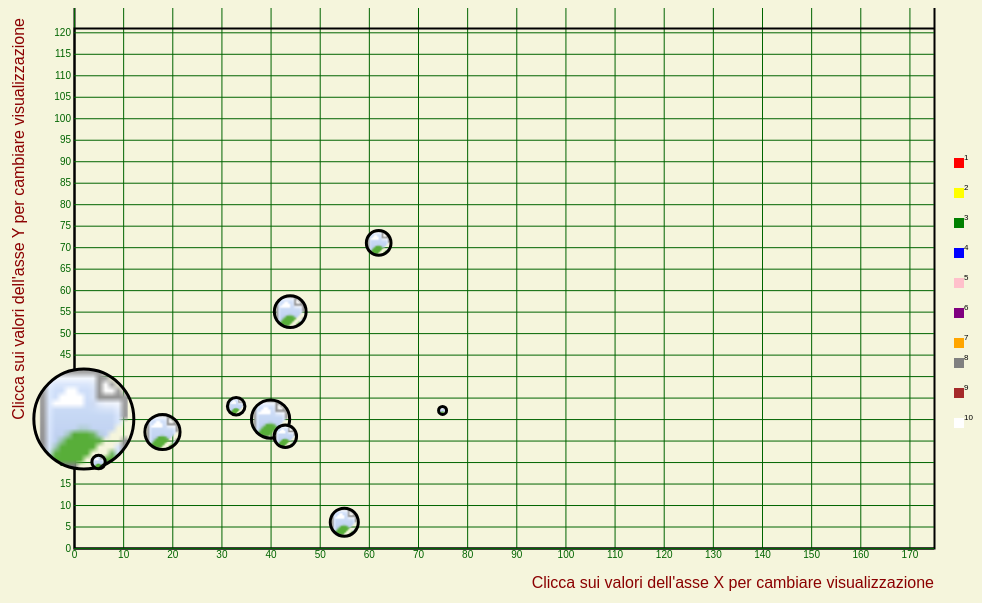
D3 v5 page, settled after 480 driven frames (8 s of simulated time); the page loaded 1 data file(s).


// ── script.js
// Imposto le dimensioni e i margini del grafico
var margin = {top: 20, right: 40, bottom: 60, left: 100};
var	width = 1000 - margin.left - margin.right;
var	height = 600 - margin.top - margin.bottom;

//variabili di appoggio
var laX = "x"
var laY = "y"
var raggio = "r"

d3.json("data.json").then(function(data){

    var svg = d3.select("#mioGrafico")
        .append("svg")
        .attr("width", width + margin.left + margin.right)

        .attr("height", height + margin.top + margin.bottom)
        .append("g")
        .attr("transform",
            "translate(" + margin.left + "," + margin.top + ")");

    //Aggiugno uno scale per il raggio
    var r = d3.scaleLinear()
        .domain([d3.min(data, function(d){return d["r"];}), d3.max(data, function (d) {
            return d["r"];})])
        .range([ 4, 50])

    // Aggiungo uno scale per l'asse delle x
    var x = d3.scaleLinear()
        .domain([0,d3.max(data, function (d) {
            return d["x"]+50;
        })+50])
        .range([ 0, width ]);

    //Aggiungo l'asse delle x
    var xAxis = svg.append("g")
        .attr("id", "asseDelleX")
        .attr("class","xAxis")
        .attr("transform", "translate(0," + height + ")")
        .attr("color", "darkgreen")
        .call(d3.axisBottom(x).ticks(24).tickSize(-550))
        .on('click', aggiorna);

    //Aggiungo del testo lungo l'asse delle x
    var xAxisLabel = svg.append("text")
        .attr("text-anchor", "end")
        .attr("x", width)
        .attr("y", height + margin.top + 20)
        .text("Clicca sui valori dell'asse X per cambiare visualizzazione")
        .attr("fill","darkred");

    //Aggiungo uno scale per l'asse delle Y
    var y = d3.scaleLinear()
        .domain([0, d3.max(data, function (d) {
            return d["y"];})+50])
        .range([ height, 0])

    //Aggiungo l'asse delle y
    var yAxis = svg.append("g")
        .attr("id", "asseDelleY")
        .attr("class","yAxis")
        .attr("color", "darkgreen")
        .call(d3.axisLeft(y).ticks(20).tickSize(-860))
        .on('click', aggiorna);

    // Aggiungo del testo lungo l'asse delle y
    var yAxisLabel = svg.append("text")
        .attr("text-anchor", "end")
        .attr("transform", "rotate(-90)")
        .attr("y", -margin.left+50)
        .attr("x", -margin.top + 30)
        .text("Clicca sui valori dell'asse Y per cambiare visualizzazione")
        .attr("fill","darkred");

    var div = d3.select("body").append("div")
        .attr("class", "tooltip")
        .style("opacity", 0);

    // Creo una variabile che mi dice il nome della bolla quando ci passo sopra
    var nomeBolla = d3.select("#mioGrafico")
         .append("div")
         .style("opacity", 0)
         .attr("class", "nomeBolla")
         .style("background-color", "gold")
         .style("border-radius", "5px")
         .style("padding", "10px")
         .style("color", "darkred")

     var mostraNomeBolla = function(d) {
         nomeBolla
             .transition()
             .duration(200)
             .style("opacity", 1)
             .text("Nome: " + d.Nome + "\n"+ "X: " +d[laX] + "\n"+ "Y: " +d[laY]  + "\n"+ "Raggio: " +d[raggio])
             .style("left", (d3.mouse(this)[0]+30) + "px")
             .style("top", (d3.mouse(this)[1]+30) + "px")
     }
     var muoviNomeBolla = function(d) {
         nomeBolla
             .style("left", (d3.mouse(this)[0]+30) + "px")
             .style("top", (d3.mouse(this)[1]+30) + "px")
     }
     var nascondiNomeBolla = function(d) {
         nomeBolla
             .transition()
             .duration(200)
             .style("opacity", 0)
     }

    //Creo delle bandiere da inserire nelle bolle
    var flag1 = svg.append("defs");
    flag1.append("pattern")
        .attr("id","italia")
        .attr("height","100%")
        .attr("width","100%")
        .attr("patternContentUnits","objectBoundingBox")
        .append("image")
        .attr("height",1)
        .attr("width",1)
        .attr("perspectiveAspectRatio","none")
        .attr("xmlns:xlink","http://www.w3.org/1999/xLink")
        .attr("xlink:href", "italy_flag.ico")

    var flag2 = svg.append("defs");
    flag2.append("pattern")
        .attr("id","spagna")
        .attr("height","100%")
        .attr("width","100%")
        .attr("patternContentUnits","objectBoundingBox")
        .append("image")
        .attr("height",1)
        .attr("width",1)
        .attr("perspectiveAspectRatio","none")
        .attr("xmlns:xlink","http://www.w3.org/1999/xLink")
        .attr("xlink:href", "spain_flag.ico")

    var flag3 = svg.append("defs");
    flag3.append("pattern")
        .attr("id","argentina")
        .attr("height","100%")
        .attr("width","100%")
        .attr("patternContentUnits","objectBoundingBox")
        .append("image")
        .attr("height",1)
        .attr("width",1)
        .attr("perspectiveAspectRatio","none")
        .attr("xmlns:xlink","http://www.w3.org/1999/xLink")
        .attr("xlink:href", "argentina_flag.ico")

    var flag4 = svg.append("defs");
    flag4.append("pattern")
        .attr("id","brasile")
        .attr("height","100%")
        .attr("width","100%")
        .attr("patternContentUnits","objectBoundingBox")
        .append("image")
        .attr("height",1)
        .attr("width",1)
        .attr("perspectiveAspectRatio","none")
        .attr("xmlns:xlink","http://www.w3.org/1999/xLink")
        .attr("xlink:href", "brazil_flag.ico")

    var flag5 = svg.append("defs");
    flag5.append("pattern")
        .attr("id","canada")
        .attr("height","100%")
        .attr("width","100%")
        .attr("patternContentUnits","objectBoundingBox")
        .append("image")
        .attr("height",1)
        .attr("width",1)
        .attr("perspectiveAspectRatio","none")
        .attr("xmlns:xlink","http://www.w3.org/1999/xLink")
        .attr("xlink:href", "canada_flag.ico")

    var flag6 = svg.append("defs");
    flag6.append("pattern")
        .attr("id","germania")
        .attr("height","100%")
        .attr("width","100%")
        .attr("patternContentUnits","objectBoundingBox")
        .append("image")
        .attr("height",1)
        .attr("width",1)
        .attr("perspectiveAspectRatio","none")
        .attr("xmlns:xlink","http://www.w3.org/1999/xLink")
        .attr("xlink:href", "germany_flag.ico")

    var flag7 = svg.append("defs");
    flag7.append("pattern")
        .attr("id","giappone")
        .attr("height","100%")
        .attr("width","100%")
        .attr("patternContentUnits","objectBoundingBox")
        .append("image")
        .attr("height",1)
        .attr("width",1)
        .attr("perspectiveAspectRatio","none")
        .attr("xmlns:xlink","http://www.w3.org/1999/xLink")
        .attr("xlink:href", "japan_flag.ico")

    var flag8 = svg.append("defs");
    flag8.append("pattern")
        .attr("id","portogallo")
        .attr("height","100%")
        .attr("width","100%")
        .attr("patternContentUnits","objectBoundingBox")
        .append("image")
        .attr("height",1)
        .attr("width",1)
        .attr("perspectiveAspectRatio","none")
        .attr("xmlns:xlink","http://www.w3.org/1999/xLink")
        .attr("xlink:href", "portugal_flag.ico")

    var flag9 = svg.append("defs");
    flag9.append("pattern")
        .attr("id","uk")
        .attr("height","100%")
        .attr("width","100%")
        .attr("patternContentUnits","objectBoundingBox")
        .append("image")
        .attr("height",1)
        .attr("width",1)
        .attr("perspectiveAspectRatio","none")
        .attr("xmlns:xlink","http://www.w3.org/1999/xLink")
        .attr("xlink:href", "uk_flag.ico")

    var flag10 = svg.append("defs");
    flag10.append("pattern")
        .attr("id","usa")
        .attr("height","100%")
        .attr("width","100%")
        .attr("patternContentUnits","objectBoundingBox")
        .append("image")
        .attr("height",1)
        .attr("width",1)
        .attr("perspectiveAspectRatio","none")
        .attr("xmlns:xlink","http://www.w3.org/1999/xLink")
        .attr("xlink:href", "us_flag.ico")

    // Creo una legenda
    svg.append("rect").attr("x",880).attr("y",130).attr("width", 10).attr("height",10).style("fill", "red")
    svg.append("rect").attr("x",880).attr("y",160).attr("width", 10).attr("height",10).style("fill", "yellow")
    svg.append("text").attr("x", 890).attr("y", 130).text("1").style("font-size", "8px").attr("alignment-baseline","middle")
    svg.append("text").attr("x", 890).attr("y", 160).text("2").style("font-size", "8px").attr("alignment-baseline","middle")
    svg.append("rect").attr("x",880).attr("y",190).attr("width", 10).attr("height",10).style("fill", "green")
    svg.append("rect").attr("x",880).attr("y",220).attr("width", 10).attr("height",10).style("fill", "blue")
    svg.append("text").attr("x", 890).attr("y", 190).text("3").style("font-size", "8px").attr("alignment-baseline","middle")
    svg.append("text").attr("x", 890).attr("y", 220).text("4").style("font-size", "8px").attr("alignment-baseline","middle")
    svg.append("rect").attr("x",880).attr("y",250).attr("width", 10).attr("height",10).style("fill", "pink")
    svg.append("rect").attr("x",880).attr("y",280).attr("width", 10).attr("height",10).style("fill", "purple")
    svg.append("text").attr("x", 890).attr("y", 250).text("5").style("font-size", "8px").attr("alignment-baseline","middle")
    svg.append("text").attr("x", 890).attr("y", 280).text("6").style("font-size", "8px").attr("alignment-baseline","middle")
    svg.append("rect").attr("x",880).attr("y",310).attr("width", 10).attr("height",10).style("fill", "orange")
    svg.append("rect").attr("x",880).attr("y",330).attr("width", 10).attr("height",10).style("fill", "gray")
    svg.append("text").attr("x", 890).attr("y", 310).text("7").style("font-size", "8px").attr("alignment-baseline","middle")
    svg.append("text").attr("x", 890).attr("y", 330).text("8").style("font-size", "8px").attr("alignment-baseline","middle")
    svg.append("rect").attr("x",880).attr("y",360).attr("width", 10).attr("height",10).style("fill", "brown")
    svg.append("rect").attr("x",880).attr("y",390).attr("width", 10).attr("height",10).style("fill", "white")
    svg.append("text").attr("x", 890).attr("y", 360).text("9").style("font-size", "8px").attr("alignment-baseline","middle")
    svg.append("text").attr("x", 890).attr("y", 390).text("10").style("font-size", "8px").attr("alignment-baseline","middle")

    // Aggiungo le bolle
    svg.append('g')
        .selectAll("dot")
        .data(data)
        .enter()
        .append("circle")
        .attr("cx", function (d) { return x(d[laX]); } )
        .attr("cy", function (d) { return y(d[laY]); } )
        .attr("r", function (d) { return r(d[raggio]); })
        .style("fill", function (d) {
            if (d.Nome == "Italia") {
                return "url(#italia)"
            } else if (d.Nome == "Spagna") {
                return "url(#spagna)"
            } else if (d.Nome == "Argentina") {
                return "url(#argentina)"
            } else if (d.Nome == "Brasile") {
                return "url(#brasile)"
            } else if (d.Nome == "Canada") {
                return "url(#canada)"
            } else if (d.Nome == "Germania") {
                return "url(#germania)"
            } else if (d.Nome == "Giappone") {
                return "url(#giappone)"
            } else if (d.Nome == "Portogallo") {
                return "url(#portogallo)"
            } else if (d.Nome == "Usa") {
                return "url(#usa)"
            } else if (d.Nome == "UK") {
                return "url(#uk)"
            }
        })
        .style("opacity", "1")
        .attr("stroke", "black")
        .attr("stroke-width", "3")
        .on("mouseover", mostraNomeBolla)
        .on("mousemove", muoviNomeBolla)
        .on("mouseleave", nascondiNomeBolla)

    //Funzione che aggiorna il grafico e le bolle quando clicchi sugli assi
    function aggiorna() {

        target = this.id

        if (target === "asseDelleX"){

            //Aggiorno l'asse delle x
            x.domain([d3.min(data, function (d) {return d[laX]-r(d[raggio]);}), d3.max(data, function (d) {return d[raggio]})+50])
            xAxis.transition()
                .duration(1000)
                .attr("color", "darkgreen")
                .call(d3.axisBottom(x).ticks(24).tickSize(-550))

            xAxisLabel.text("Clicca sui valori dell'asse X per cambiare visualizzazione")

            //Aggiorno il raggio
            r.domain([d3.min(data, function (d) {return d[laX]}), d3.max(data, function (d) {return d[laX]})]);

            //Aggiorno il grafico
            svg.selectAll("circle")
                .data(data)
                .transition()
                .duration(1000)
                .attr("cx", function (d) { return x(d[raggio]); } )
                .attr("cy", function (d) { return y(d[laY]); } )
                .attr("r", function (d) { return  r(d[laX]); } )

            let tmp = laX
            laX = raggio
            raggio = tmp
        }
        else
        {
            //Aggiorno l'asse delle y
            y.domain([d3.min(data, function (d) {return d[laY]-r(d[raggio]);}),d3.max(data, function (d) {return d[raggio]})+50])
            yAxis.transition()
                .duration(1000)
                .attr("color", "darkgreen")
                .call(d3.axisLeft(y).ticks(20).tickSize(-860))

            yAxisLabel.text("Clicca sui valori dell'asse Y per cambiare visualizzazione")

            //Aggiorno il raggio
            r.domain([d3.min(data, function (d) {return d[laY]}), d3.max(data, function (d) {return d[laY]})]);

            //Aggiorno il grafico
            svg.selectAll("circle")
                .data(data)
                .transition()
                .duration(1000)
                .attr("cx", function (d) { return x(d[laX]); } )
                .attr("cy", function (d) { return y(d[raggio]); } )
                .attr("r", function (d) { return  r(d[laY]); } )

            let tmp = laY
            laY = raggio
            raggio = tmp

        }
    }
})
    .catch(function(error) {
        console.log(error); // Se ci sono errori mostrali qui
    });

### data: data.json
[
 {
  "Nome": "Italia",
  "x": 2,
  "y": 30,
  "r": 300
 },
 {
  "Nome": "Spagna",
  "x": 40,
  "y": 30,
  "r": 100
 },
 {
  "Nome": "Argentina",
  "x": 5,
  "y": 20,
  "r": 20
 },
 {
  "Nome": "Brasile",
  "x": 75,
  "y": 32,
  "r": 2
 },
 {
  "Nome": "Canada",
  "x": 33,
  "y": 33,
  "r": 33
 },
 {
  "Nome": "Germania",
  "x": 18,
  "y": 27,
  "r": 90
 },
 {
  "Nome": "Giappone",
  "x": 44,
  "y": 55,
  "r": 79
 },
 {
  "Nome": "Portogallo",
  "x": 62,
  "y": 71,
  "r": 56
 },
 "... 2 more items"
]